Dataset: dataset (GitHub, brokensnake8-sys/4222411014_YASIN-APRIAN-RET503-P2---Transfer-Learning). Classes: arduino uno, ESP32, RFID card, kosong, RFID RC522 module.

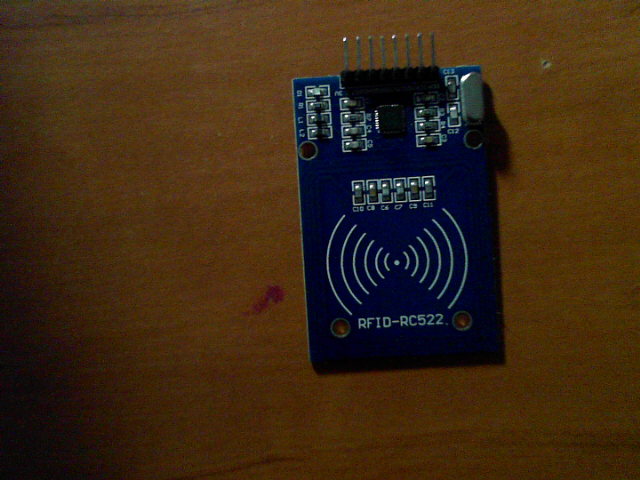
Label: RFID RC522 module

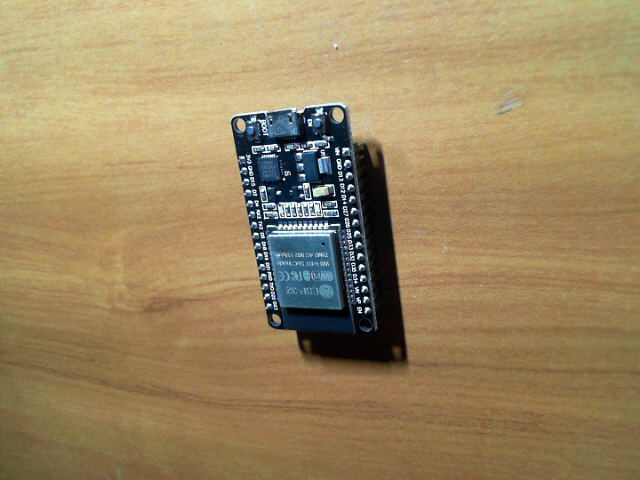
Label: ESP32

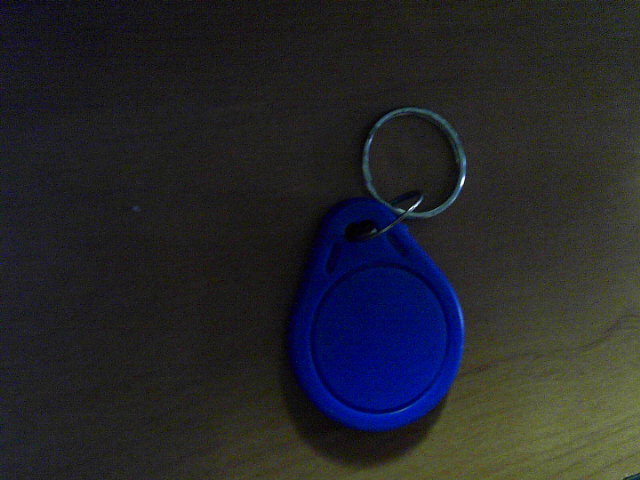
Label: RFID card

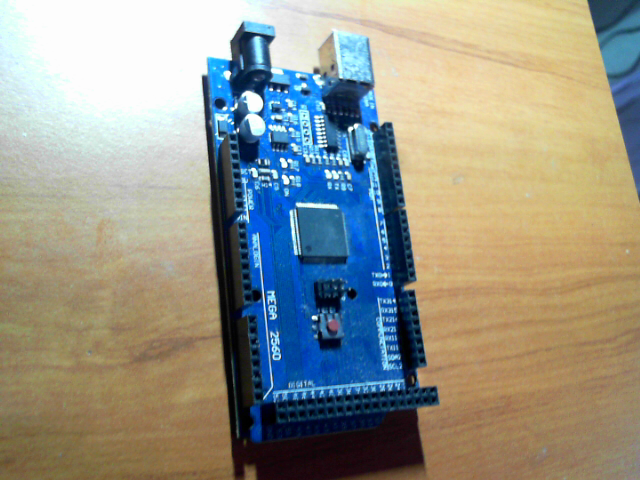
Label: arduino uno

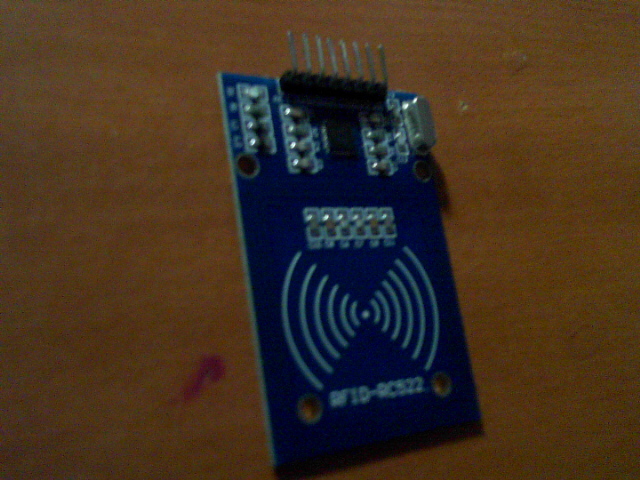
Label: RFID RC522 module

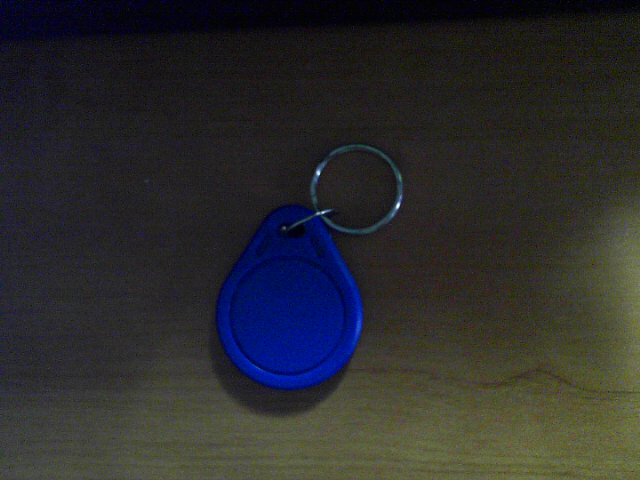
Label: RFID card
